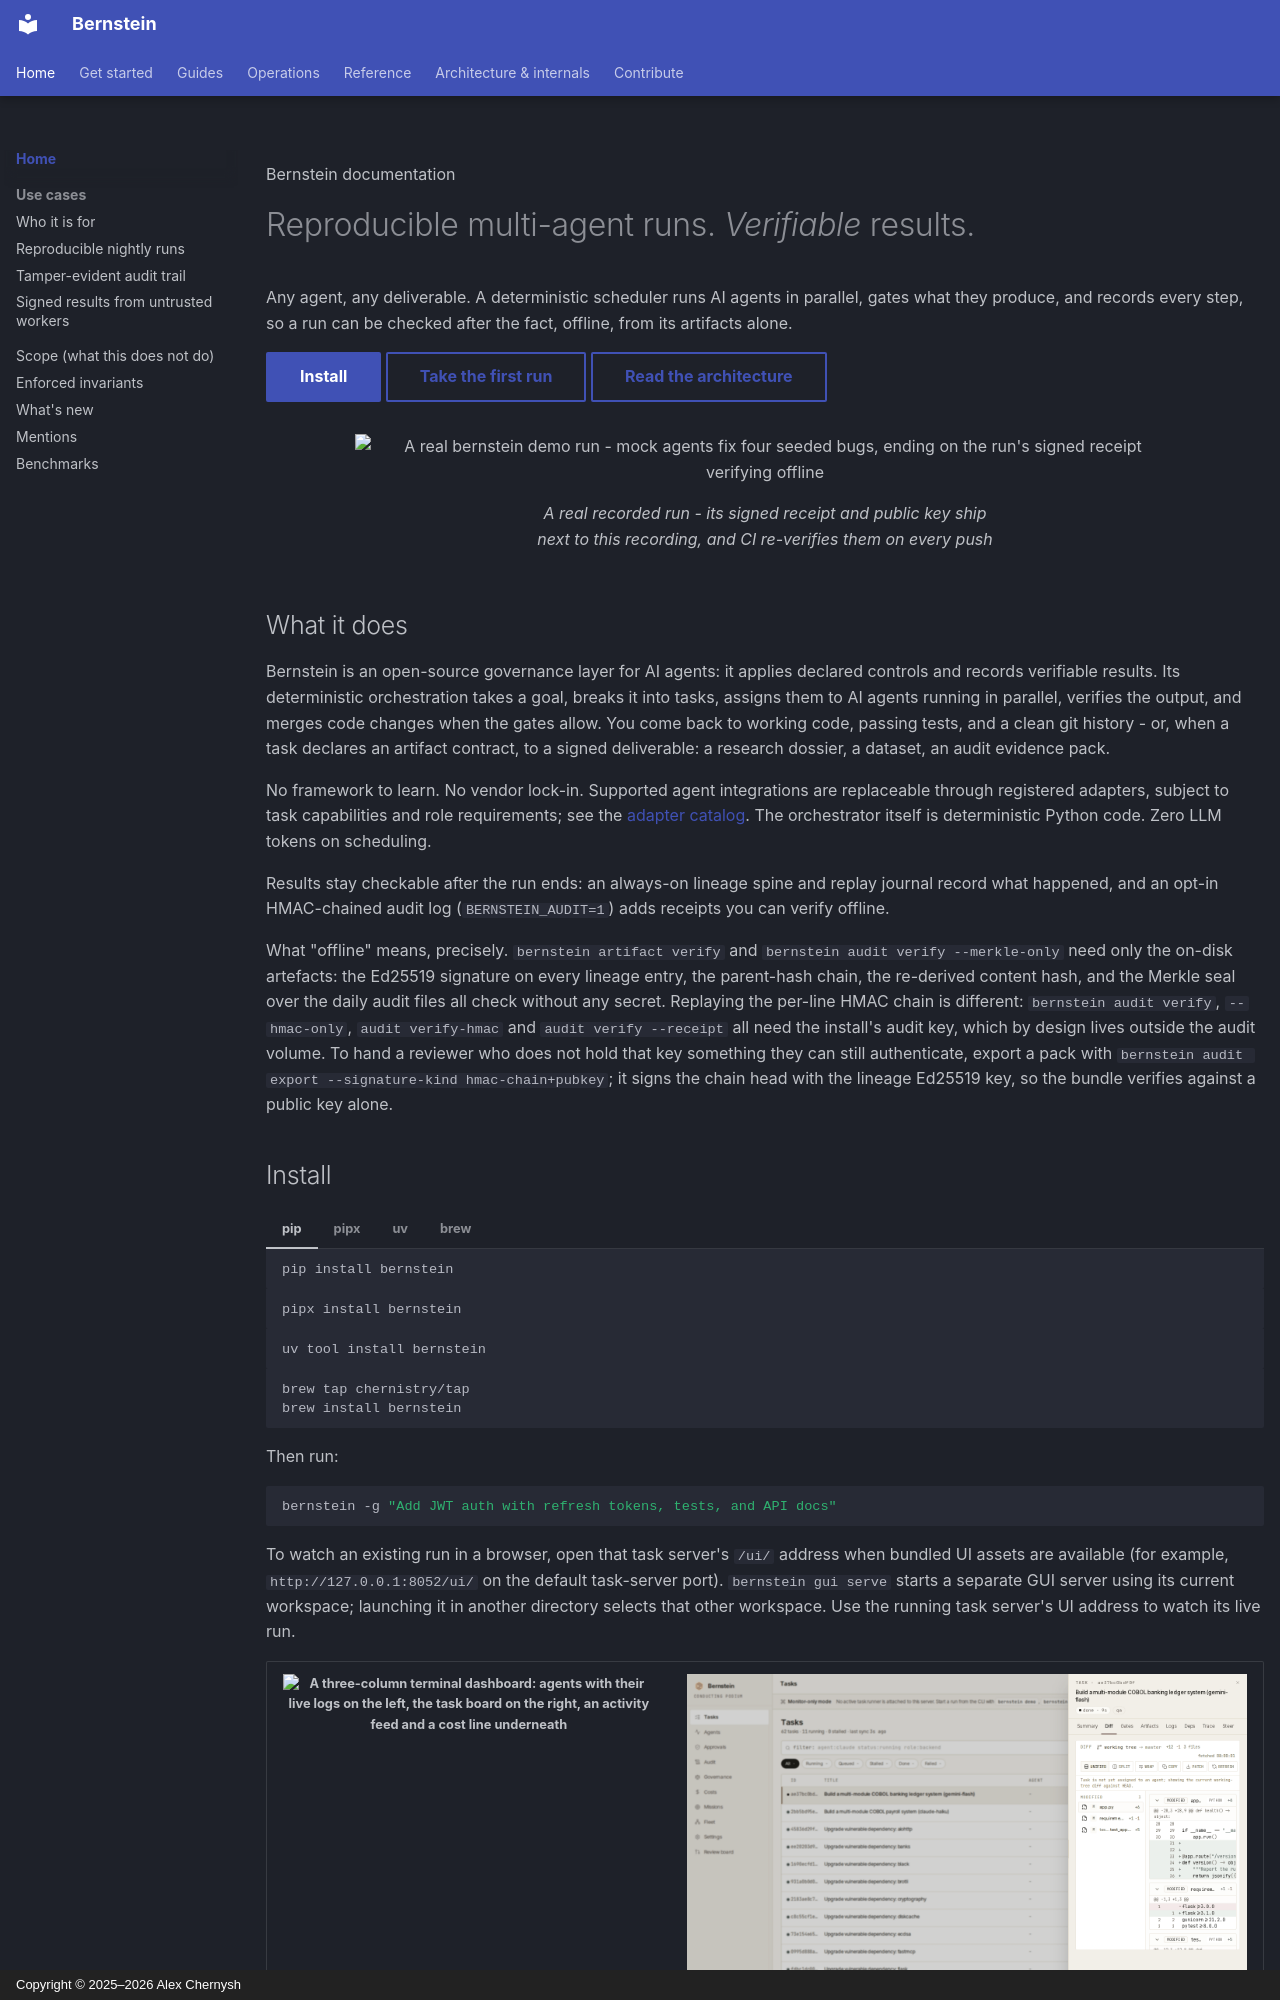

repository: sipyourdrink-ltd/bernstein · page: index.html · generator: mkdocs · copyright: Copyright © 2025–2026 Alex Chernysh

---
title: Bernstein - an open-source governance layer for AI agents
description: >-
  An open-source governance layer for AI agents. No model in the coordination
  loop, so replaying a plan reproduces its task graph byte-identically.
  Signed lineage plus an opt-in HMAC audit chain a reviewer checks offline,
  without rerunning it. Run Claude Code, Codex, Gemini CLI and others behind
  one governance surface, for any deliverable, with zero vendor lock-in.
tags:
  - orchestration
  - multi-agent
  - AI governance
  - AI coding agents
search:
  boost: 2
hide:
  - toc
---

<div class="bn-hero" markdown>

<p class="bn-eyebrow">Bernstein documentation</p>

# Reproducible multi-agent runs. *Verifiable* results.

<p class="bn-lede">Any agent, any deliverable. A deterministic scheduler runs AI agents in parallel, gates what they produce, and records every step, so a run can be checked after the fact, offline, from its artifacts alone.</p>

<div class="bn-actions" markdown>
[Install](getting-started/install.md){ .md-button .md-button--primary }
[Take the first run](getting-started/first-run.md){ .md-button }
[Read the architecture](architecture/ARCHITECTURE.md){ .md-button }
</div>

</div>

<figure markdown>
  ![A real bernstein demo run - mock agents fix four seeded bugs, ending on the run's signed receipt verifying offline](assets/demo-run/demo.gif){ loading=lazy width="820" }
  <figcaption>A real recorded run - its signed receipt and public key ship next to this recording, and CI re-verifies them on every push</figcaption>
</figure>

## What it does

Bernstein is an open-source governance layer for AI agents: it applies declared controls and records verifiable results. Its deterministic orchestration takes a goal, breaks it into tasks, assigns them to AI agents running in parallel, verifies the output, and merges code changes when the gates allow. You come back to working code, passing tests, and a clean git history - or, when a task declares an artifact contract, to a signed deliverable: a research dossier, a dataset, an audit evidence pack.

No framework to learn. No vendor lock-in. Supported agent integrations are replaceable through registered adapters, subject to task capabilities and role requirements; see the [adapter catalog](adapters/ADAPTER_GUIDE.md). The orchestrator itself is deterministic Python code. Zero LLM tokens on scheduling.

Results stay checkable after the run ends: an always-on lineage spine and replay journal record what happened, and an opt-in HMAC-chained audit log (`BERNSTEIN_AUDIT=1`) adds receipts you can verify offline.

What "offline" means, precisely. `bernstein artifact verify` and `bernstein audit verify --merkle-only` need only the on-disk artefacts: the Ed25519 signature on every lineage entry, the parent-hash chain, the re-derived content hash, and the Merkle seal over the daily audit files all check without any secret. Replaying the per-line HMAC chain is different: `bernstein audit verify`, `--hmac-only`, `audit verify-hmac` and `audit verify --receipt` all need the install's audit key, which by design lives outside the audit volume. To hand a reviewer who does not hold that key something they can still authenticate, export a pack with `bernstein audit export --signature-kind hmac-chain+pubkey`; it signs the chain head with the lineage Ed25519 key, so the bundle verifies against a public key alone.
